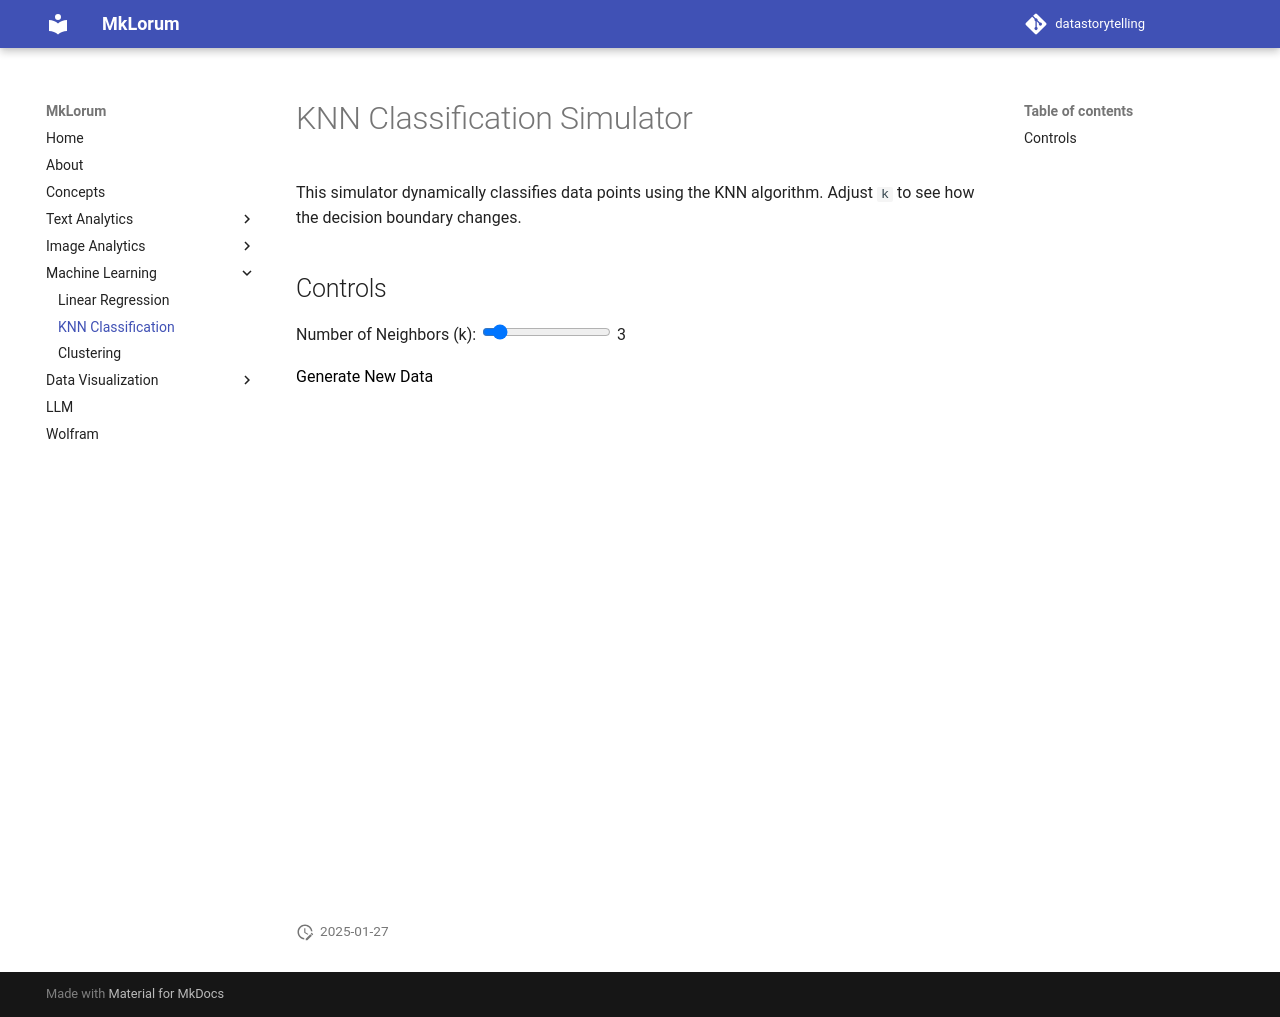

repository: shatakshidata/datastorytelling · page: ml/knn_classification/index.html · generator: mkdocs

# KNN Classification Simulator

This simulator dynamically classifies data points using the KNN algorithm. Adjust `k` to see how the decision boundary changes.

## Controls
<div>
  <label for="kValue">Number of Neighbors (k):</label>
  <input type="range" id="kValue" min="1" max="25" step="1" value="3" oninput="updateKNN()">
  <span id="kValueDisplay">3</span>
</div>
<button onclick="generateData()">Generate New Data</button>

<div id="knnChart" style="width: 100%; height: 500px;"></div>

<script src="https://cdn.plot.ly/plotly-2.16.1.min.js"></script>
<script>
  let dataPoints = [];
  let grid = [];

  function generateData() {
    // Generate random data points for two classes
    const classA = Array.from({ length: 25 }, () => ({ x: Math.random() * 10, y: Math.random() * 10, label: "A" }));
    const classB = Array.from({ length: 25 }, () => ({ x: Math.random() * 10 + 10, y: Math.random() * 10 + 10, label: "B" }));
    dataPoints = [...classA, ...classB];

    // Generate a fine grid of points to classify
    grid = [];
    for (let x = 0; x <= 20; x += 0.5) {
      for (let y = 0; y <= 20; y += 0.5) {
        grid.push({ x, y });
      }
    }

    updateKNN();
  }

  function classifyKNN(grid, dataPoints, k) {
    return grid.map(point => {
      const distances = dataPoints.map(data => ({
        ...data,
        distance: Math.hypot(point.x - data.x, point.y - data.y),
      }));

      // Find the k-nearest neighbors
      const neighbors = distances.sort((a, b) => a.distance - b.distance).slice(0, k);

      // Count the labels among neighbors
      const labelCounts = neighbors.reduce((acc, neighbor) => {
        acc[neighbor.label] = (acc[neighbor.label] || 0) + 1;
        return acc;
      }, {});

      // Determine the majority label
      const majorityLabel = Object.keys(labelCounts).reduce((a, b) =>
        labelCounts[a] > labelCounts[b] ? a : b
      );

      return { ...point, label: majorityLabel };
    });
  }

  function updateKNN() {
    const k = parseInt(document.getElementById("kValue").value, 10);
    document.getElementById("kValueDisplay").innerText = k;

    // Classify grid points
    const classifiedGrid = classifyKNN(grid, dataPoints, k);

    // Separate points by their classification
    const gridClassA = classifiedGrid.filter(point => point.label === "A");
    const gridClassB = classifiedGrid.filter(point => point.label === "B");

    // Separate original data points by class
    const dataClassA = dataPoints.filter(point => point.label === "A");
    const dataClassB = dataPoints.filter(point => point.label === "B");

    // Plot decision regions and original data
    const traces = [
      {
        x: gridClassA.map(p => p.x),
        y: gridClassA.map(p => p.y),
        mode: "markers",
        marker: { color: "rgba(0, 0, 255, 0.2)", size: 8 },
        name: "Region A",
        hoverinfo: "skip",
      },
      {
        x: gridClassB.map(p => p.x),
        y: gridClassB.map(p => p.y),
        mode: "markers",
        marker: { color: "rgba(255, 0, 0, 0.2)", size: 8 },
        name: "Region B",
        hoverinfo: "skip",
      },
      {
        x: dataClassA.map(p => p.x),
        y: dataClassA.map(p => p.y),
        mode: "markers",
        marker: { color: "blue", size: 10 },
        name: "Class A",
      },
      {
        x: dataClassB.map(p => p.x),
        y: dataClassB.map(p => p.y),
        mode: "markers",
        marker: { color: "red", size: 10 },
        name: "Class B",
      },
    ];

    Plotly.newPlot("knnChart", traces, {
      title: `KNN Classification (k = ${k})`,
      xaxis: { title: "X", range: [0, 20] },
      yaxis: { title: "Y", range: [0, 20] },
    });
  }

  // Initialize
  generateData();
</script>
